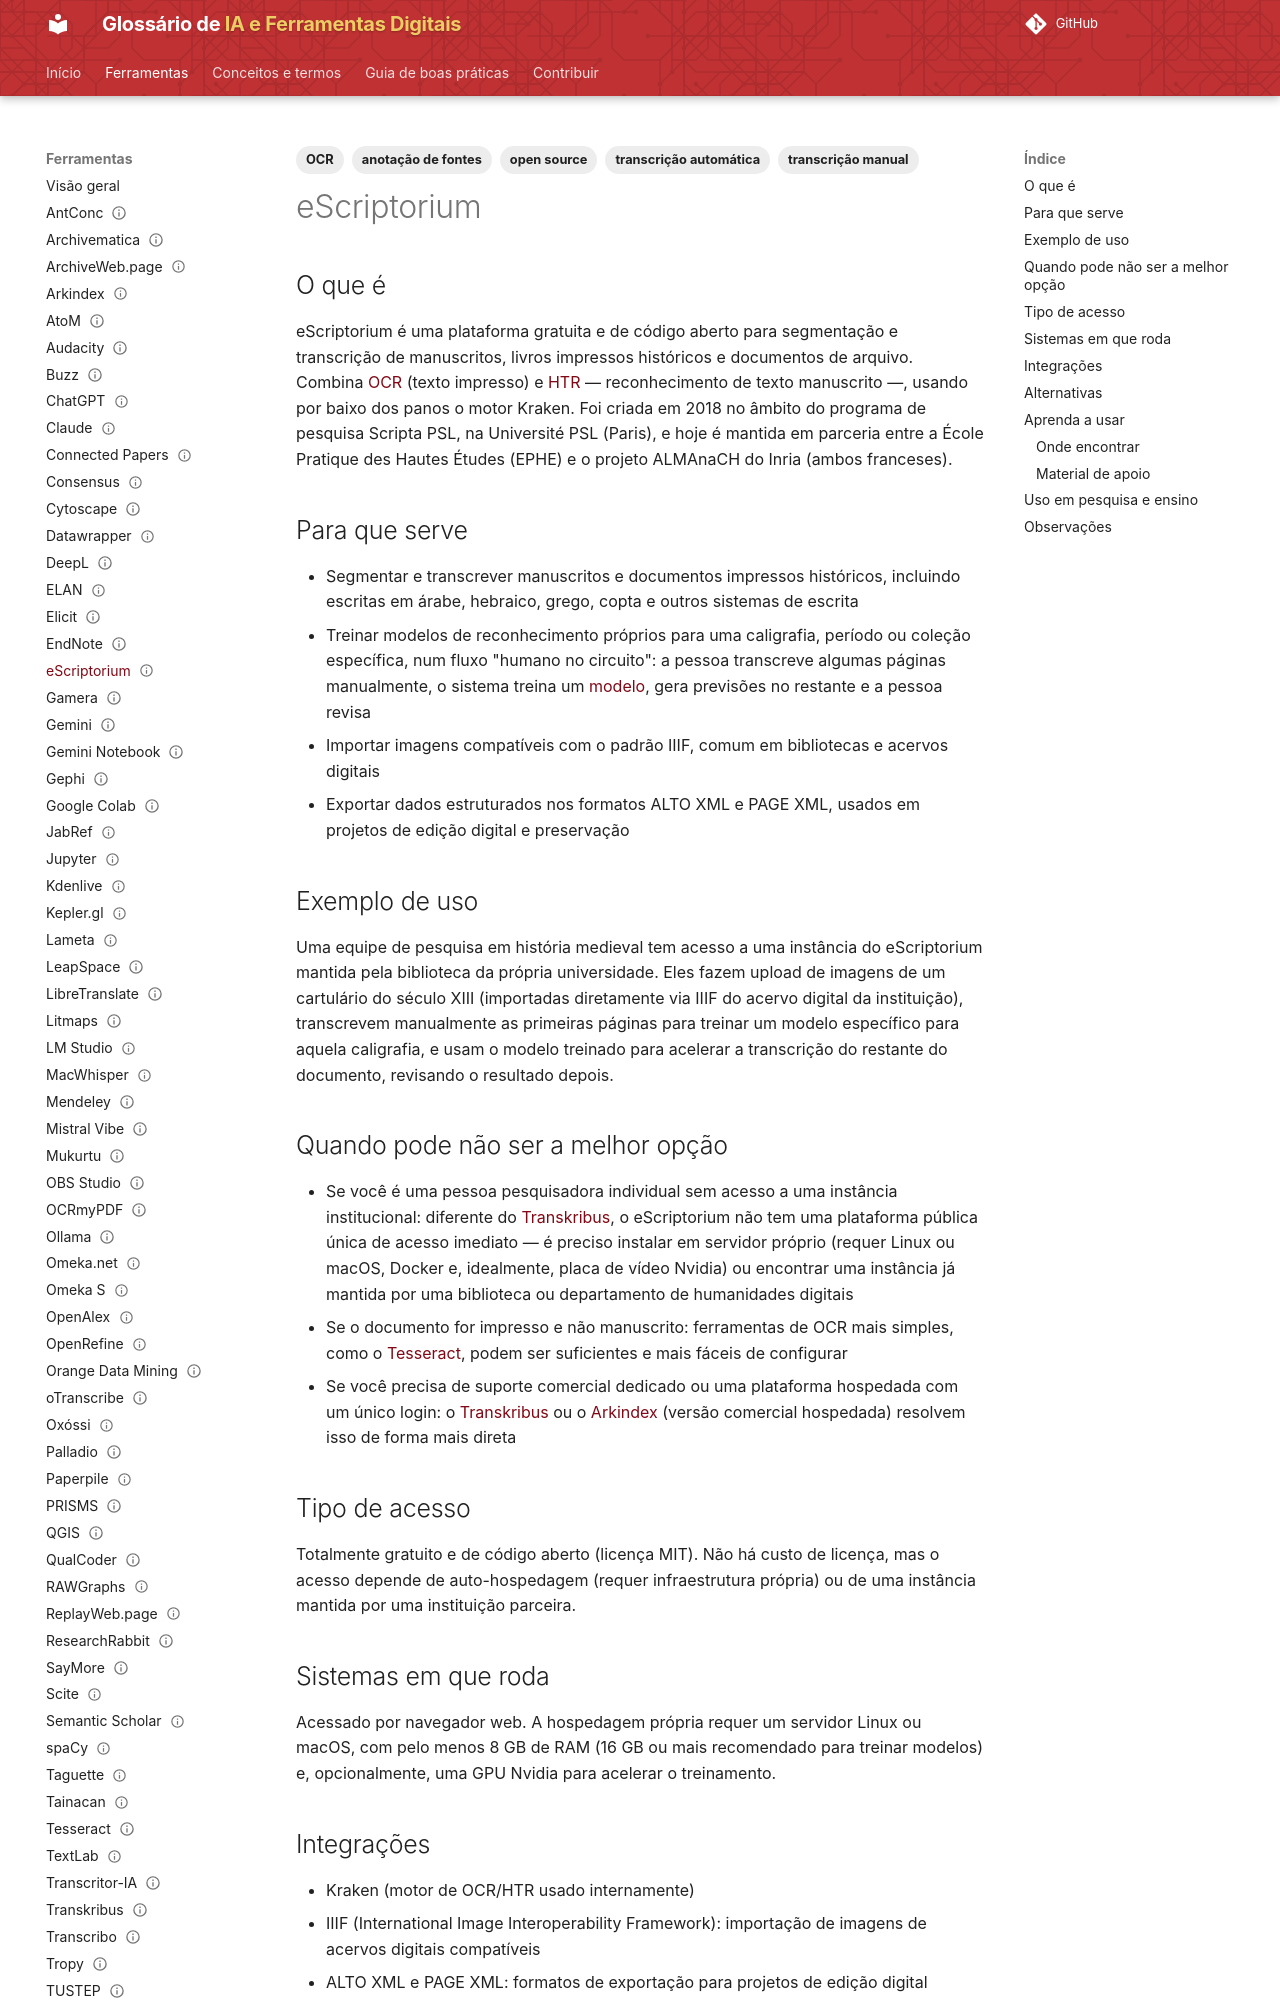

repository: lucchesia/iaguia-coc-fiocruz · page: ferramentas/escriptorium/index.html · generator: mkdocs

---
title: "eScriptorium"
slug: "escriptorium"

entry_type: "ferramenta"
tool_type: "serviço web"

category: "transcrição"

tags:
  - transcrição automática
  - transcrição manual
  - OCR
  - anotação de fontes
  - open source
aliases: []

source_model: aberto
software_license: MIT
access_model: gratuito

systems:
  - Web
  - Linux
  - macOS
curva_aprendizado: "moderada a alta"
integrations:
  - Kraken
  - IIIF
  - ALTO XML

concepts:
  - reconhecimento-optico-de-caracteres
  - reconhecimento-de-texto-manuscrito
alternatives:
  - Transkribus
  - Arkindex
  - Kraken

official_site: "https://escriptorium.eu/"
documentation: "https://escriptorium.readthedocs.io/"
forum: "não disponível"
repository: "https://gitlab.com/scripta/escriptorium"

caveats:
  - requer infraestrutura própria
  - requer conhecimentos técnicos
learning_resources: []
academic_use: []
tool_status: ativa
status: publicado
reviewed: true
last_reviewed: "2026-08-20"
---

## O que é

eScriptorium é uma plataforma gratuita e de código aberto para segmentação e transcrição de manuscritos, livros impressos históricos e documentos de arquivo. Combina [OCR](../conceitos/reconhecimento-optico-de-caracteres.md) (texto impresso) e [HTR](../conceitos/reconhecimento-de-texto-manuscrito.md) — reconhecimento de texto manuscrito —, usando por baixo dos panos o motor Kraken. Foi criada em 2018 no âmbito do programa de pesquisa Scripta PSL, na Université PSL (Paris), e hoje é mantida em parceria entre a École Pratique des Hautes Études (EPHE) e o projeto ALMAnaCH do Inria (ambos franceses).

## Para que serve

- Segmentar e transcrever manuscritos e documentos impressos históricos, incluindo escritas em árabe, hebraico, grego, copta e outros sistemas de escrita
- Treinar modelos de reconhecimento próprios para uma caligrafia, período ou coleção específica, num fluxo "humano no circuito": a pessoa transcreve algumas páginas manualmente, o sistema treina um [modelo](../conceitos/modelo.md), gera previsões no restante e a pessoa revisa
- Importar imagens compatíveis com o padrão IIIF, comum em bibliotecas e acervos digitais
- Exportar dados estruturados nos formatos ALTO XML e PAGE XML, usados em projetos de edição digital e preservação

## Exemplo de uso

Uma equipe de pesquisa em história medieval tem acesso a uma instância do eScriptorium mantida pela biblioteca da própria universidade. Eles fazem upload de imagens de um cartulário do século XIII (importadas diretamente via IIIF do acervo digital da instituição), transcrevem manualmente as primeiras páginas para treinar um modelo específico para aquela caligrafia, e usam o modelo treinado para acelerar a transcrição do restante do documento, revisando o resultado depois.

## Quando pode não ser a melhor opção

- Se você é uma pessoa pesquisadora individual sem acesso a uma instância institucional: diferente do [Transkribus](transkribus.md), o eScriptorium não tem uma plataforma pública única de acesso imediato — é preciso instalar em servidor próprio (requer Linux ou macOS, Docker e, idealmente, placa de vídeo Nvidia) ou encontrar uma instância já mantida por uma biblioteca ou departamento de humanidades digitais
- Se o documento for impresso e não manuscrito: ferramentas de OCR mais simples, como o [Tesseract](tesseract.md), podem ser suficientes e mais fáceis de configurar
- Se você precisa de suporte comercial dedicado ou uma plataforma hospedada com um único login: o [Transkribus](transkribus.md) ou o [Arkindex](arkindex.md) (versão comercial hospedada) resolvem isso de forma mais direta

## Tipo de acesso

Totalmente gratuito e de código aberto (licença MIT). Não há custo de licença, mas o acesso depende de auto-hospedagem (requer infraestrutura própria) ou de uma instância mantida por uma instituição parceira.
